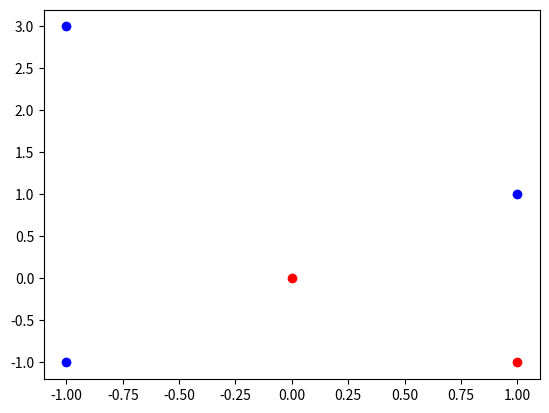

This chart was generated by the following Python code:
import numpy as np
import numpy.linalg
import matplotlib.pyplot as plt
import math as m

#use this and just check all the points to get the minimum margin for part 1
def distanceToPlane(x_1, x_2):
    return abs(2*x_1 + 3*x_2 - 4)/ m.sqrt(2**2 + 3**2)


#part A
print("\n --- Part A --- ")
w = np.array([[-4,2,3]])
u = w / numpy.linalg.norm(w)
y = np.array([1,-1,-1,1])
x = np.array([[1,1,1], [1,1,-1], [1,0,0], [1,-1,3]])

margin = None
for i in range(len(x)):
    distance = distanceToPlane(x[i][0], x[i][1])
    if(margin == None or margin > distance):
        margin = distance
    #print(distanceToPlane(x[i][0], x[i][1]))

print("margin = " + str(margin))
    
    
#part B
print("\n --- Part B --- ")
positive_points = np.array([[1,1], [-1,3], [-1,-1]])
negative_points = np.array([[1,-1], [0,0]])
x_1 = np.linspace(-10, 10, 100)
x_2 = np.linspace(-10, 10, 100)

#x_1, x_2 = np.meshgrid(x_1, x_2)
#eq = 2*(x_1) + 3*(x_2) - 4

#fig = plt.figure()

# ax = fig.gca(projection='3d')

# ax.plot_surface(x_1, x_2, eq)
# ax.plot(positive_points[:,0], positive_points[:,1], "bo")
# ax.plot(negative_points[:,0], negative_points[:,1], "ro")


plt.plot(positive_points[:,0], positive_points[:,1], "bo")
plt.plot(negative_points[:,0], negative_points[:,1], "ro")
print("from the plot shown, you can clearly see that the dataset is not linearly seperable, therefore there is no margin. ")
plt.show()
